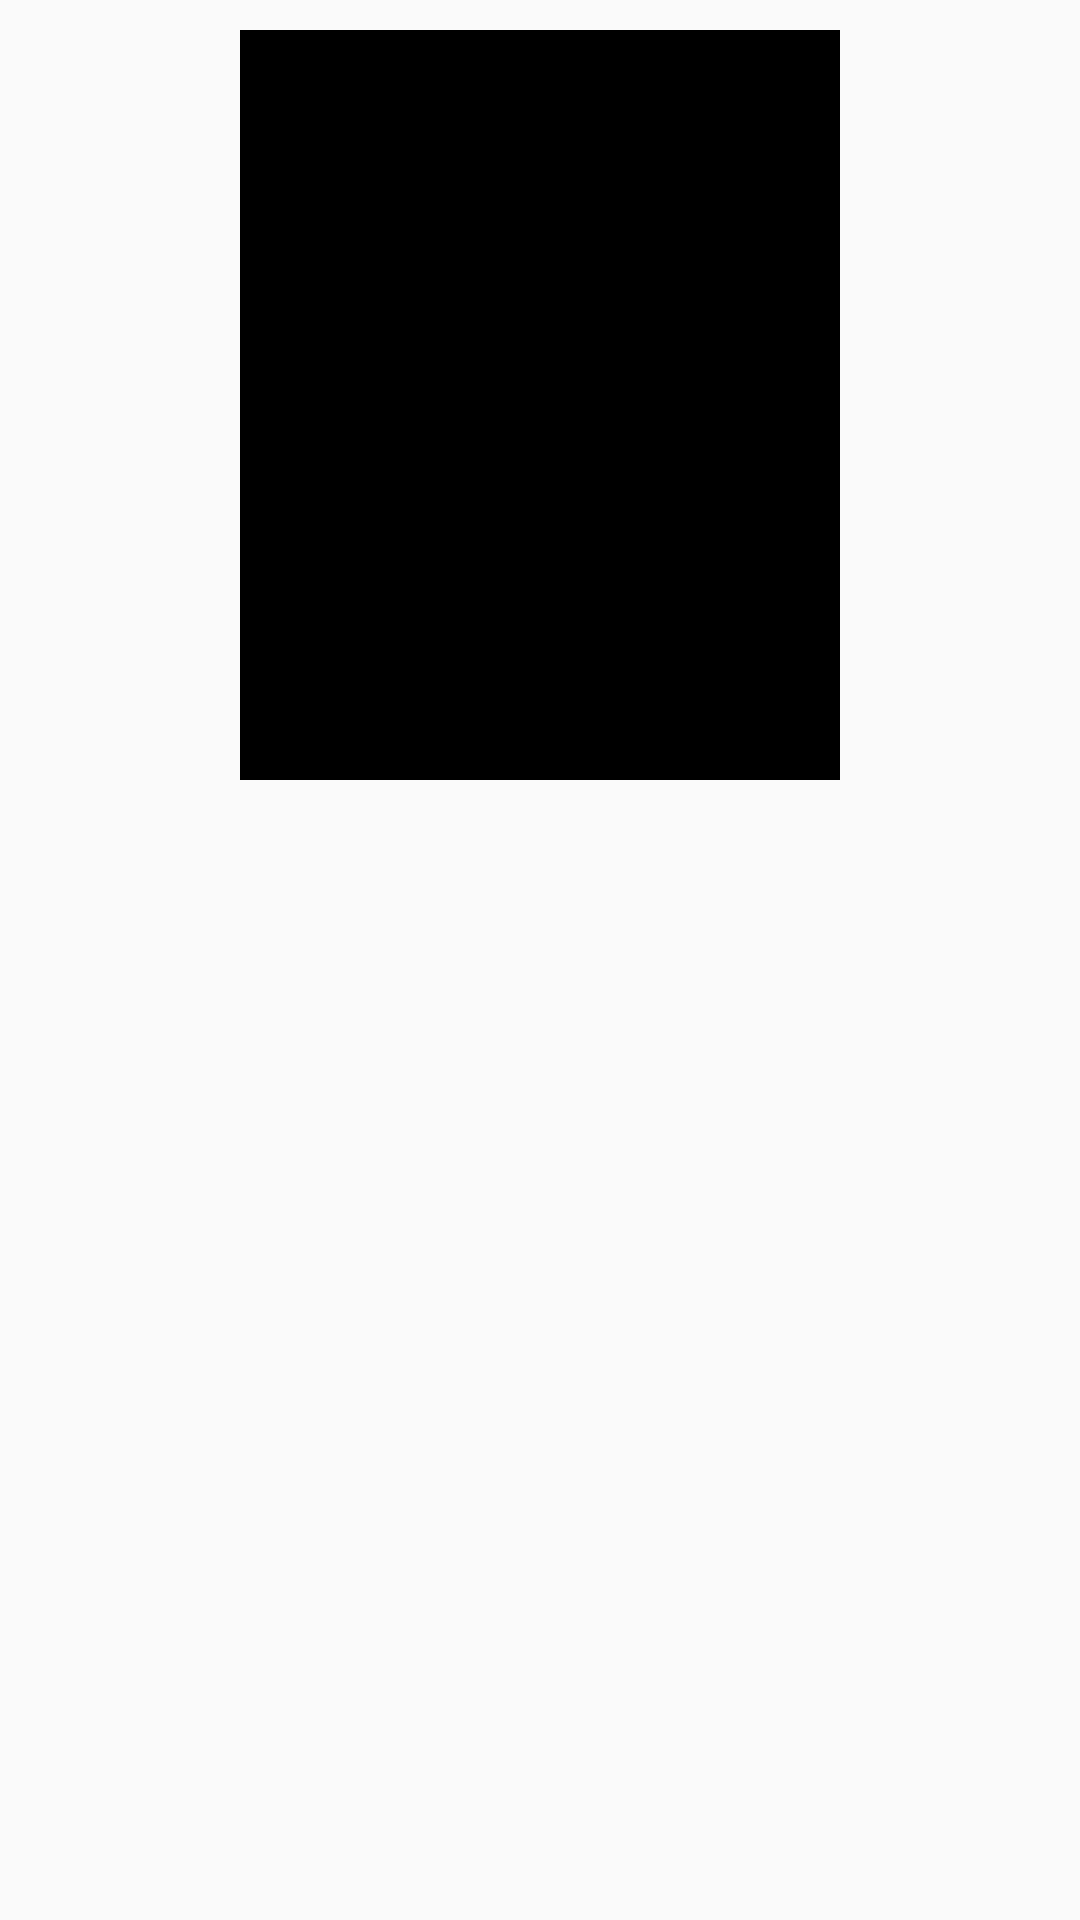

Reconstruct the res/layout file that produces this screen, plus the resources it refers to.
<!-- AndroidManifest.xml: application theme AppTheme -->
<!-- res/layout/activity_photo_recognizer.xml -->
<?xml version="1.0" encoding="utf-8"?>
<androidx.appcompat.widget.LinearLayoutCompat
    xmlns:android="http://schemas.android.com/apk/res/android"
    xmlns:app="http://schemas.android.com/apk/res-auto"
    xmlns:tools="http://schemas.android.com/tools"
    android:layout_width="match_parent"
    android:layout_height="match_parent"
    android:layout_weight="1"
    android:orientation="vertical"
    tools:context=".photoRecognizer">

    <ImageView
        android:id="@+id/image_picture"
        android:layout_width="200dp"
        android:layout_height="250dp"
        android:layout_gravity="center"
        android:layout_marginTop="10dp"
        android:scaleType="fitXY"
        android:background="#000"/>

    <TextView
        android:id="@+id/image_details"
        android:layout_width="match_parent"
        android:layout_height="wrap_content"
        android:layout_marginBottom="8dp"
        android:text=""/>

</androidx.appcompat.widget.LinearLayoutCompat>
<!-- resources referenced by this layout -->
<resources>
  <style name="AppTheme" parent="Theme.AppCompat.Light.DarkActionBar">
          
          <item name="colorPrimary">#000000</item>
          <item name="colorPrimaryDark">#000000</item>
          <item name="colorAccent">@color/colorAccent</item>
      </style>
  <!-- not gathered from this repository: default colours our renderer supplied (Android Studio template values) -->
  <color name="colorAccent">#FF03DAC5</color>
</resources>
